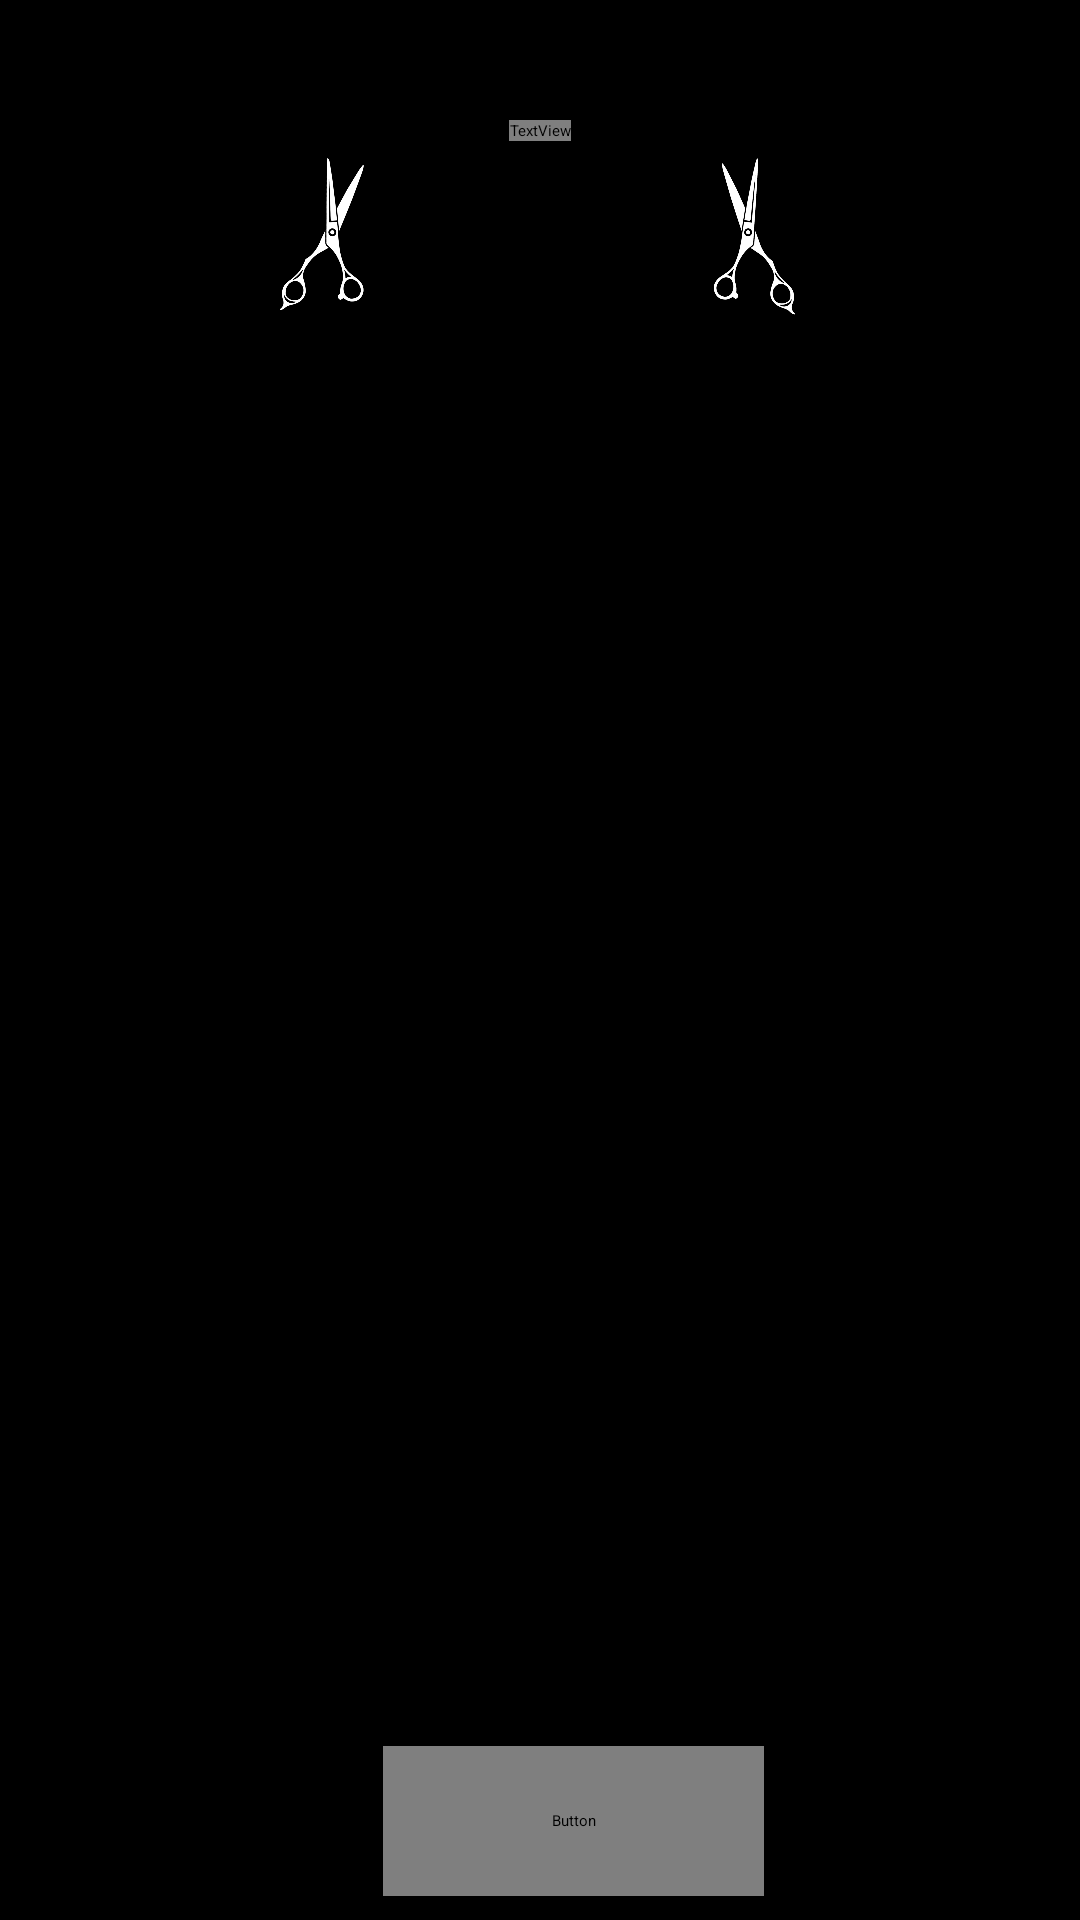

The Android layout XML behind this screen, and the referenced resources:
<!-- AndroidManifest.xml: application theme Theme.IBarba -->
<!-- res/layout/activity_cortes.xml -->
<?xml version="1.0" encoding="utf-8"?>
<androidx.constraintlayout.widget.ConstraintLayout xmlns:android="http://schemas.android.com/apk/res/android"
    xmlns:app="http://schemas.android.com/apk/res-auto"
    xmlns:tools="http://schemas.android.com/tools"
    android:layout_width="match_parent"
    android:layout_height="match_parent"
    android:background="#000000"
    tools:context=".tela_Cortes">

    <Button
        android:id="@+id/btnSair"
        android:layout_width="127dp"
        android:layout_height="50dp"
        android:layout_marginStart="8dp"
        android:layout_marginTop="244dp"
        android:layout_marginBottom="8dp"
        android:fontFamily="@font/archivo_black"
        android:text="Voltar"
        android:textSize="16sp"
        app:backgroundTint="#3351BC"
        app:cornerRadius="10px"
        app:layout_constraintBottom_toBottomOf="parent"
        app:layout_constraintEnd_toEndOf="parent"
        app:layout_constraintHorizontal_bias="0.532"
        app:layout_constraintStart_toStartOf="parent"
        app:layout_constraintTop_toBottomOf="@+id/btnPrecos"
        app:layout_constraintVertical_bias="0.272" />

    <TextView
        android:id="@+id/txtTitulo"
        android:layout_width="wrap_content"
        android:layout_height="wrap_content"
        android:layout_marginTop="40dp"
        android:background="#000000"
        android:fontFamily="@font/archivo_black"
        android:text="Cortes"
        android:textColor="#FFFFFF"
        android:textSize="34sp"
        android:textStyle="bold"
        app:layout_constraintEnd_toEndOf="parent"
        app:layout_constraintStart_toStartOf="parent"
        app:layout_constraintTop_toTopOf="parent" />

    <ImageView
        android:id="@+id/imageView2"
        android:layout_width="58dp"
        android:layout_height="55dp"
        android:layout_marginTop="52dp"
        android:layout_marginEnd="30dp"
        android:rotation="-170"
        android:src="@drawable/pngwing_com"
        app:layout_constraintEnd_toStartOf="@+id/txtTitulo"
        app:layout_constraintHorizontal_bias="1.0"
        app:layout_constraintStart_toStartOf="parent"
        app:layout_constraintTop_toTopOf="parent" />

    <ImageView
        android:id="@+id/imageView3"
        android:layout_width="58dp"
        android:layout_height="55dp"
        android:layout_marginStart="30dp"
        android:layout_marginTop="52dp"
        android:rotation="-174"
        android:rotationY="170"
        android:src="@drawable/pngwing_com"
        app:layout_constraintEnd_toEndOf="parent"
        app:layout_constraintHorizontal_bias="0.0"
        app:layout_constraintStart_toEndOf="@+id/txtTitulo"
        app:layout_constraintTop_toTopOf="parent" />

    <LinearLayout
        android:layout_width="409dp"
        android:layout_height="589dp"
        android:orientation="vertical"
        tools:layout_editor_absoluteX="1dp"
        tools:layout_editor_absoluteY="84dp"></LinearLayout>
</androidx.constraintlayout.widget.ConstraintLayout>
<!-- resources referenced by this layout -->
<resources>
  <!-- drawable pngwing_com: png bitmap (drawable, 42738 bytes) -->
  <style name="Theme.IBarba" parent="Base.Theme.IBarba">
          
          <item name="android:navigationBarColor">@android:color/transparent</item>
          <item name="android:statusBarColor">@android:color/transparent</item>
          <item name="android:windowLightStatusBar">?attr/isLightTheme</item>
      </style>
</resources>
